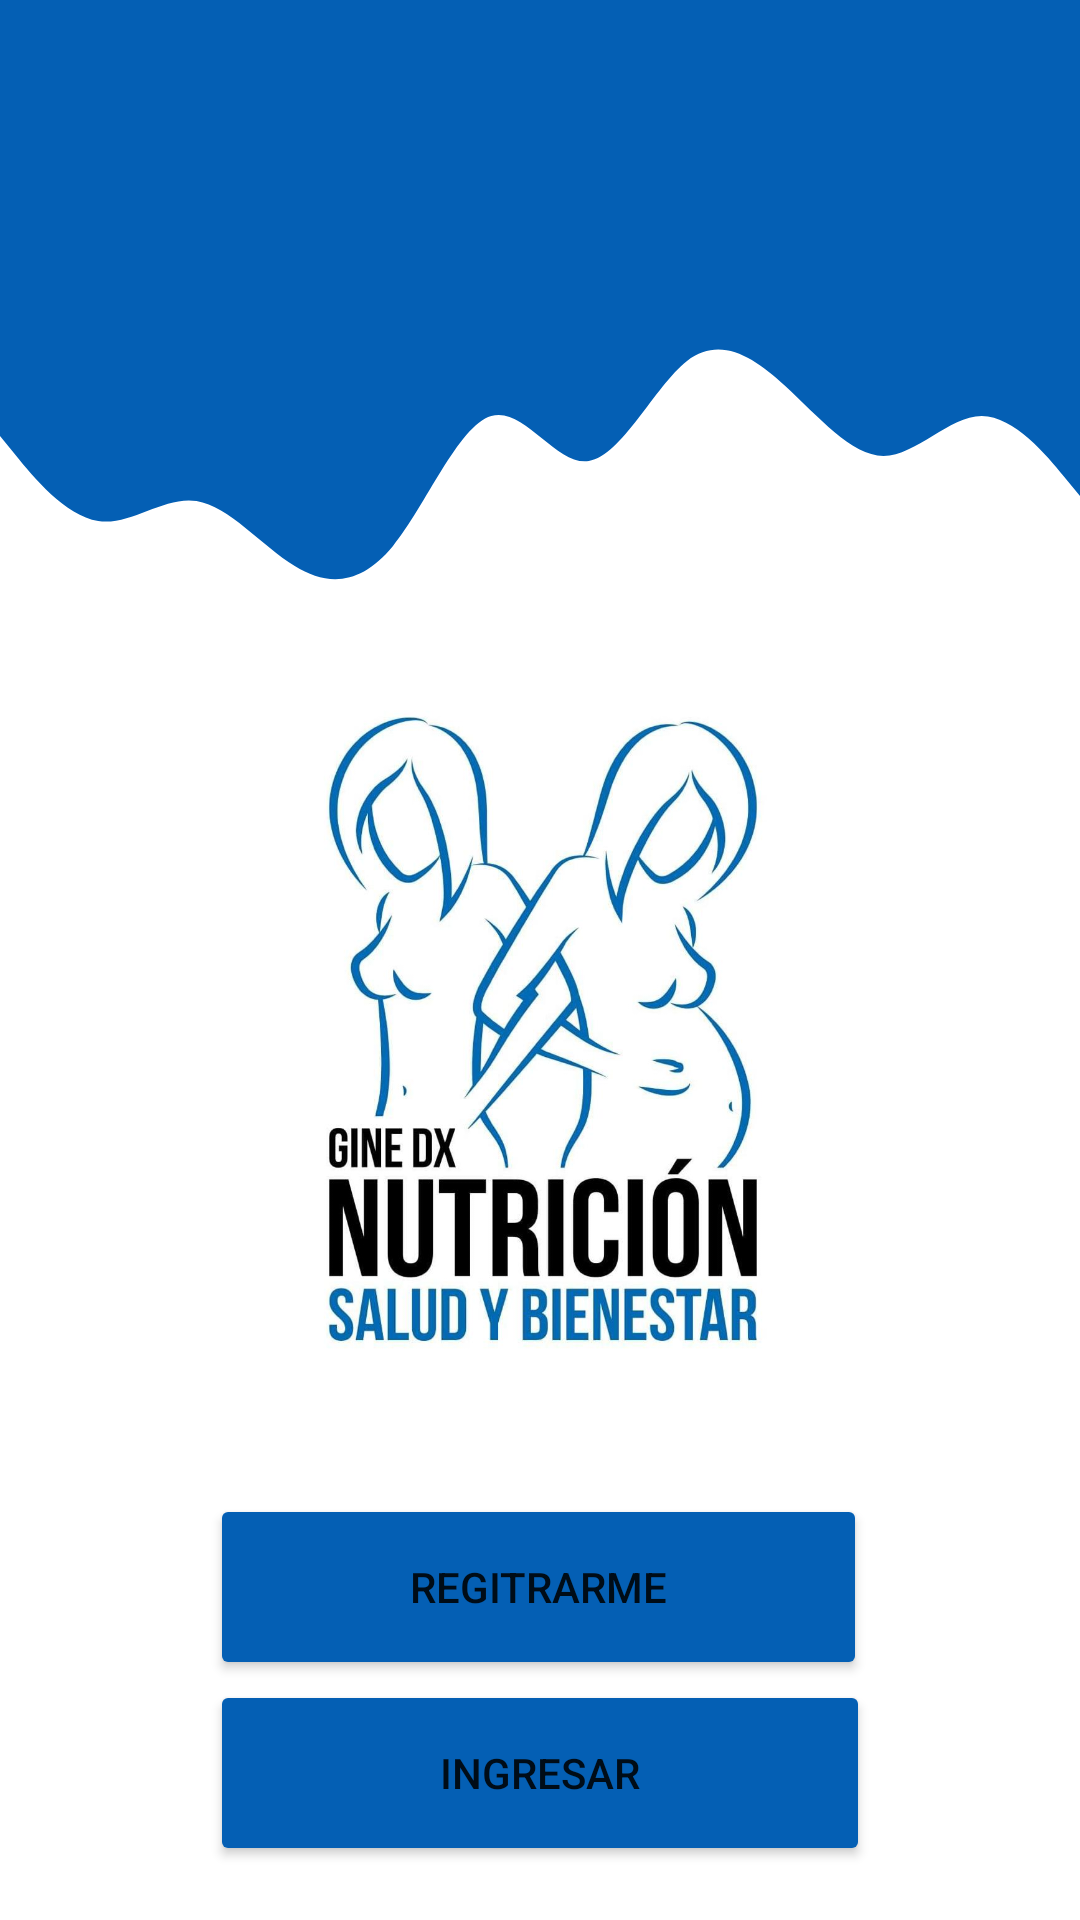

Android layout source for this screen:
<!-- AndroidManifest.xml: application theme Theme.NutritionApp -->
<!-- res/layout/activity_main.xml -->
<?xml version="1.0" encoding="utf-8"?>
<RelativeLayout xmlns:android="http://schemas.android.com/apk/res/android"
    xmlns:app="http://schemas.android.com/apk/res-auto"
    xmlns:tools="http://schemas.android.com/tools"
    android:layout_width="wrap_content"
    android:layout_height="match_parent"
    android:background="@color/white"
    tools:context=".MainActivity">

  <ImageView
      android:id="@+id/imagelogo"
      android:layout_width="wrap_content"
      android:layout_height="411dp"
      android:layout_above="@+id/register_btn"
      android:layout_below="@+id/topwave"
      android:layout_alignParentStart="true"
      android:layout_alignParentEnd="true"
      android:layout_marginStart="7dp"
      android:layout_marginTop="15dp"
      android:layout_marginEnd="5dp"
      android:layout_marginBottom="22dp"
      app:srcCompat="@drawable/logo_nutricion" />

  <View
      android:id="@+id/topwave"
      android:layout_width="wrap_content"
      android:layout_height="100dp"
      android:layout_below="@+id/topview"
      android:layout_marginTop="-5dp"
      android:background="@drawable/login_wave" />

  <View
      android:id="@+id/topview"
      android:layout_width="match_parent"
      android:layout_height="100dp"
      android:background="@color/principal" />

  <Button
      android:id="@+id/register_btn"
      android:layout_width="match_parent"
      android:layout_height="62dp"
      android:layout_above="@+id/login_btn"
      android:layout_alignParentStart="true"
      android:layout_alignParentEnd="true"
      android:layout_marginStart="70dp"
      android:layout_marginEnd="71dp"
      android:layout_marginBottom="0dp"
      android:text="Regitrarme"
      app:backgroundTint="@color/principal"
      tools:layout_editor_absoluteX="105dp"
      tools:layout_editor_absoluteY="560dp" />

  <Button
      android:id="@+id/login_btn"
      android:layout_width="match_parent"
      android:layout_height="62dp"
      android:layout_alignParentStart="true"
      android:layout_alignParentEnd="true"
      android:layout_alignParentBottom="true"
      android:layout_marginStart="70dp"
      android:layout_marginEnd="70dp"
      android:layout_marginBottom="18dp"
      android:text="Ingresar"
      app:backgroundTint="@color/principal"
      tools:layout_editor_absoluteX="105dp"
      tools:layout_editor_absoluteY="560dp" />


</RelativeLayout>
<!-- resources referenced by this layout -->
<resources>
  <color name="principal">#045FB4</color>
  <color name="white">#FFFFFFFF</color>
  <!-- drawable login_wave (drawable) -->
  <vector xmlns:android="http://schemas.android.com/apk/res/android"
      android:width="1440dp"
      android:height="320dp"
      android:viewportWidth="1440"
      android:viewportHeight="320">
    <path
        android:pathData="M0,160L21.8,181.3C43.6,203 87,245 131,250.7C174.5,256 218,224 262,229.3C305.5,235 349,277 393,298.7C436.4,320 480,320 524,277.3C567.3,235 611,149 655,138.7C698.2,128 742,192 785,186.7C829.1,181 873,107 916,80C960,53 1004,75 1047,106.7C1090.9,139 1135,181 1178,181.3C1221.8,181 1265,139 1309,138.7C1352.7,139 1396,181 1418,202.7L1440,224L1440,0L1418.2,0C1396.4,0 1353,0 1309,0C1265.5,0 1222,0 1178,0C1134.5,0 1091,0 1047,0C1003.6,0 960,0 916,0C872.7,0 829,0 785,0C741.8,0 698,0 655,0C610.9,0 567,0 524,0C480,0 436,0 393,0C349.1,0 305,0 262,0C218.2,0 175,0 131,0C87.3,0 44,0 22,0L0,0Z"
        android:fillColor="#045FB4"/>
  </vector>
  <!-- drawable logo_nutricion: jpeg bitmap (drawable, 84812 bytes) -->
  <style name="Theme.NutritionApp" parent="Theme.MaterialComponents.DayNight.DarkActionBar">
          
          <item name="colorPrimary">@color/purple_500</item>
          <item name="colorPrimaryVariant">@color/purple_700</item>
          <item name="colorOnPrimary">@color/white</item>
          
          <item name="colorSecondary">@color/teal_200</item>
          <item name="colorSecondaryVariant">@color/teal_700</item>
          <item name="colorOnSecondary">#30EDF0</item>
          
          <item name="android:statusBarColor" tools:targetApi="l">?attr/colorPrimaryVariant</item>
          
      </style>
  <color name="purple_500">#045FB4</color>
  <color name="purple_700">#045FB4</color>
  <color name="teal_200">#045FB4</color>
  <color name="teal_700">#FF018786</color>
</resources>
